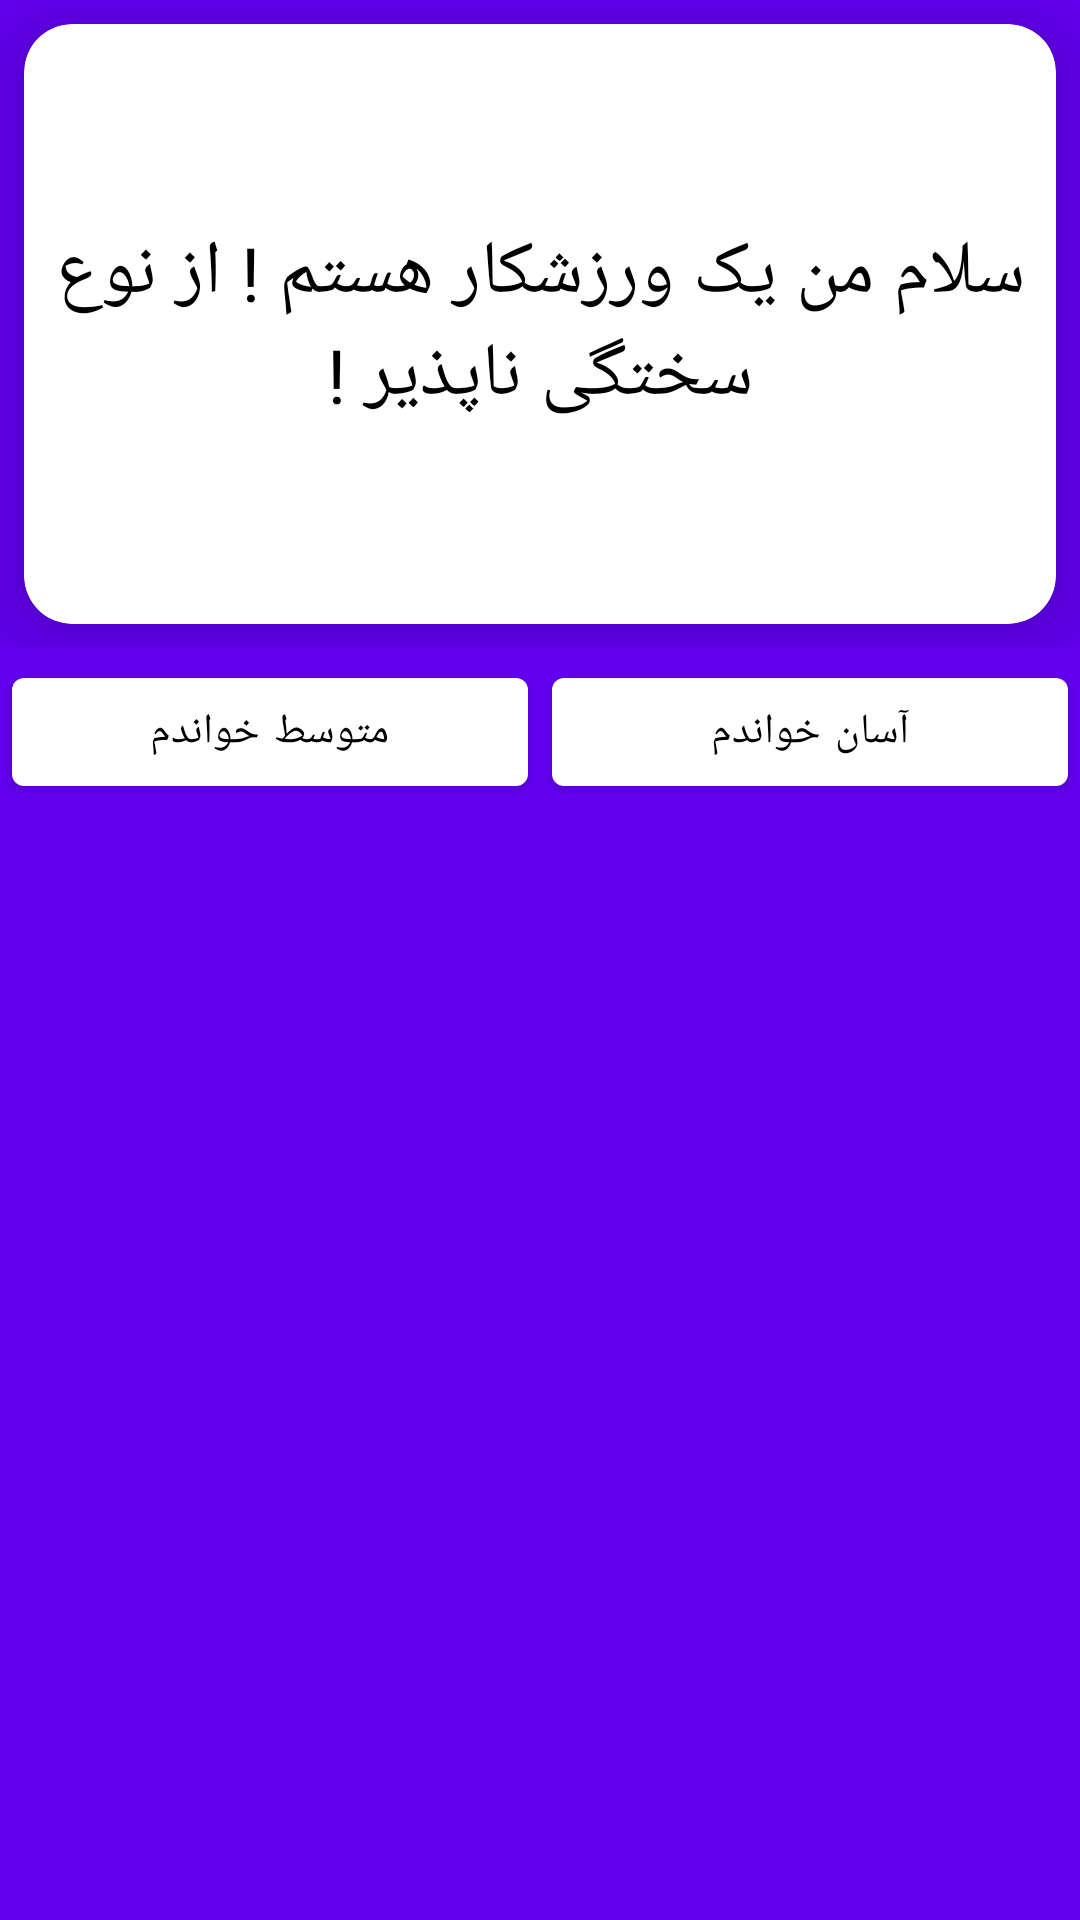

This screen was rendered from an Android layout file. Write that file and the resources it references.
<!-- AndroidManifest.xml: application theme Theme.DrTarmast -->
<!-- res/layout/activity_speak_test.xml -->
<?xml version="1.0" encoding="utf-8"?>
<ScrollView xmlns:android="http://schemas.android.com/apk/res/android"
    xmlns:app="http://schemas.android.com/apk/res-auto"
    xmlns:tools="http://schemas.android.com/tools"
    android:layout_width="match_parent"
    android:layout_height="match_parent"
    android:background="@color/design_default_color_primary"
    android:layoutDirection="rtl"
    android:orientation="vertical"
    android:layout_weight="1"
    tools:context=".SpeakTest.SpeakTestActivity">

    <LinearLayout
        android:layout_width="match_parent"
        android:layout_height="match_parent"
        android:orientation="vertical"
        android:weightSum="1">

        <LinearLayout
            android:layout_width="match_parent"
            android:layout_height="0dp"
            android:layout_weight="0.8"
            android:orientation="vertical">

            <androidx.cardview.widget.CardView
                android:layout_width="match_parent"
                android:layout_height="200dp"
                android:layout_margin="8dp"
                android:elevation="8dp"
                app:cardCornerRadius="16dp"
                app:cardElevation="16dp">

                <LinearLayout
                    android:layout_width="match_parent"
                    android:layout_height="match_parent"
                    android:orientation="vertical">

                    <TextView
                        android:layout_width="match_parent"
                        android:layout_height="match_parent"
                        android:layout_gravity="center"
                        android:gravity="center"
                        android:text="سلام من یک ورزشکار هستم ! از نوع سختگی ناپذیر !"
                        android:textColor="@color/black"
                        android:textSize="25sp" />
                </LinearLayout>

            </androidx.cardview.widget.CardView>
        </LinearLayout>

        <LinearLayout
            android:layout_width="match_parent"
            android:layout_height="0dp"
            android:layout_gravity="bottom"
            android:layout_weight="0.2"
            android:gravity="bottom"
            android:orientation="vertical">

            <LinearLayout
                android:layout_width="match_parent"
                android:layout_height="match_parent"
                android:layout_gravity="bottom"
                android:gravity="bottom"
                android:orientation="horizontal"
                android:weightSum="1">

                <Button
                    android:layout_width="0dp"
                    android:layout_height="match_parent"
                    android:layout_margin="4dp"
                    android:layout_weight="0.5"
                    android:text="آسان خواندم"
                    android:textColor="@color/black" />

                <Button
                    android:layout_width="0dp"
                    android:layout_height="match_parent"
                    android:layout_margin="4dp"
                    android:layout_weight="0.5"
                    android:text="متوسط خواندم"
                    android:textColor="@color/black" />
            </LinearLayout>
        </LinearLayout>
    </LinearLayout>
</ScrollView>
<!-- resources referenced by this layout -->
<resources>
  <style name="Theme.DrTarmast" parent="Theme.MaterialComponents.DayNight.DarkActionBar">
          
          <item name="colorPrimary">@color/white</item>
          <item name="colorPrimaryVariant">@color/purple_700</item>
          <item name="colorOnPrimary">@color/white</item>
          
          <item name="colorSecondary">@color/teal_200</item>
          <item name="colorSecondaryVariant">@color/teal_700</item>
          <item name="colorOnSecondary">@color/black</item>
          
          <item name="android:statusBarColor" tools:targetApi="l">?attr/colorPrimaryVariant</item>
          
          <item name="colorButtonNormal">@color/black</item>
          <item name="md_corner_radius">60dp</item>
          <item name="android:windowTranslucentStatus">true</item>
      </style>
  <!-- not gathered from this repository: default colours our renderer supplied (Android Studio template values) -->
  <color name="purple_700">#FF3700B3</color>
  <color name="teal_200">#FF03DAC5</color>
  <color name="teal_700">#FF018786</color>
  <color name="black">#FF000000</color>
  <color name="white">#FFFFFFFF</color>
</resources>
